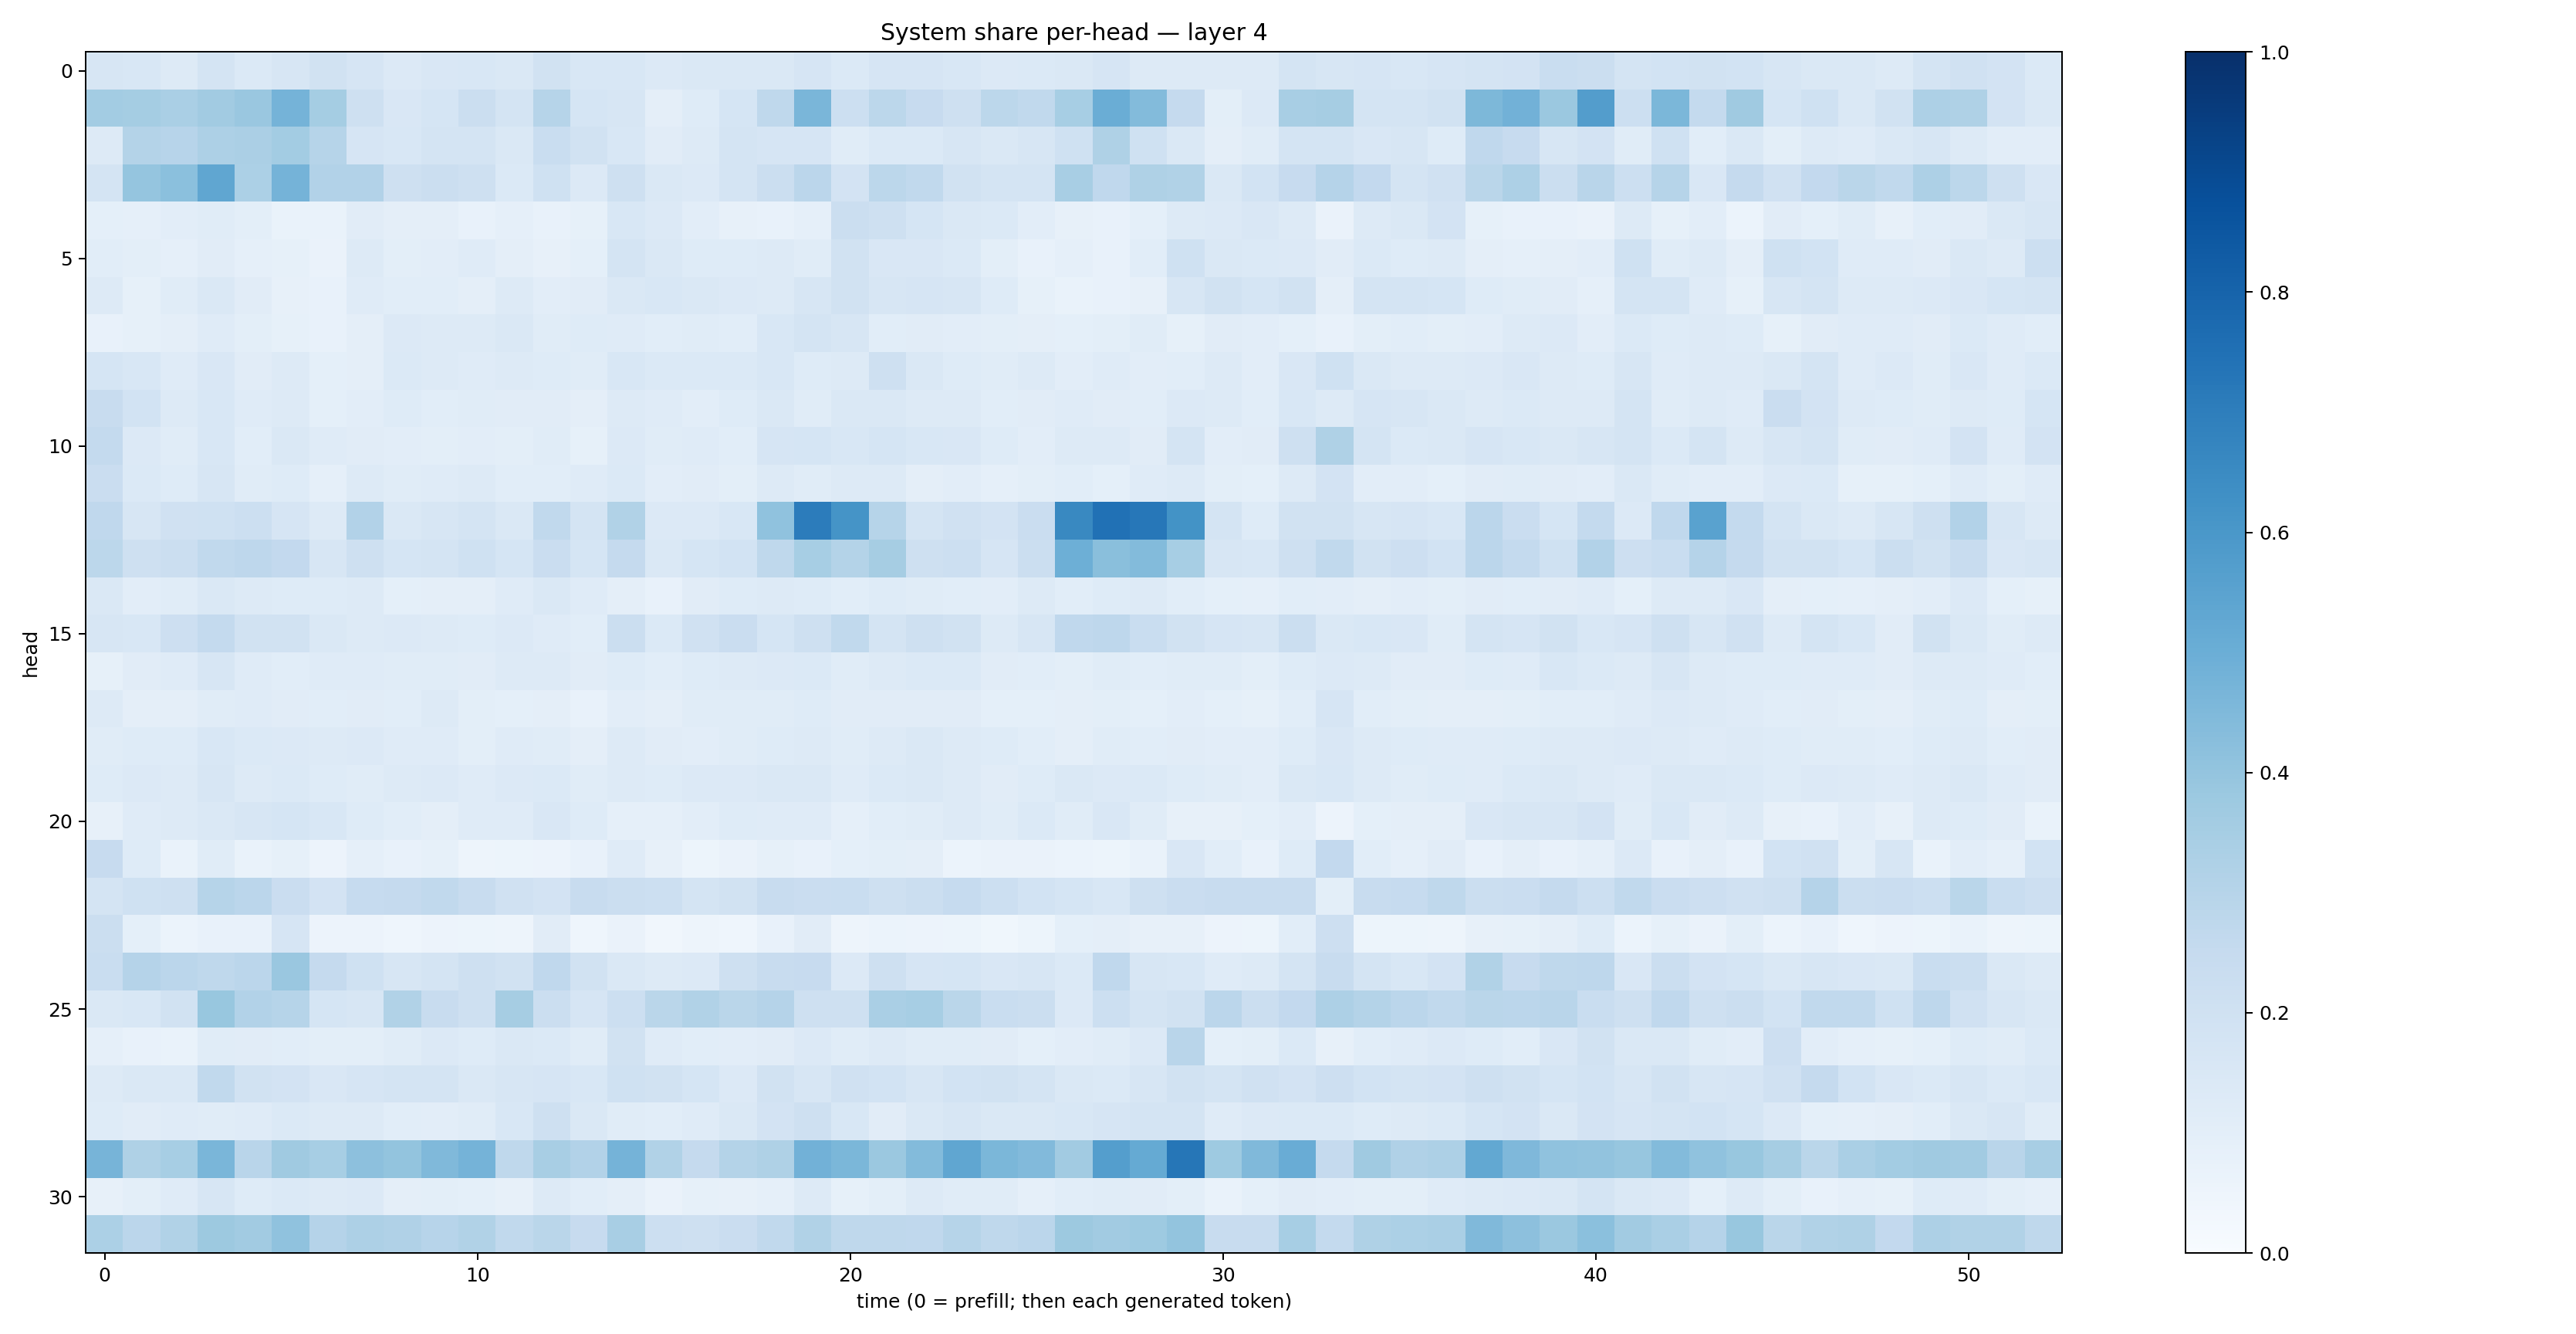

The file beside this chart, header and first rows:
0.16123603, 0.15542857, 0.1272601, 0.17477757, 0.13937864, 0.15711018, 0.18912369, 0.16515878, 0.13457933, 0.1485792, 0.15328364, 0.14671497, 0.19406803, 0.15612213, 0.15361051, 0.13516454, 0.14139469, 0.14488427, 0.14341626, 0.16731735, 0.13736664, 0.16606726, 0.16707297, 0.15309317
0.3577, 0.3541, 0.3378, 0.3594, 0.3836, 0.4741, 0.354, 0.2097, 0.1506, 0.1682, 0.2258, 0.1744, 0.3002, 0.17, 0.1595, 0.09652, 0.1243, 0.169, 0.2722, 0.4645, 0.215, 0.2788, 0.2438, 0.204
0.1287, 0.305, 0.2949, 0.3277, 0.3348, 0.3586, 0.2995, 0.1664, 0.1538, 0.1728, 0.1733, 0.1438, 0.2317, 0.19, 0.1554, 0.1095, 0.1253, 0.1771, 0.1657, 0.165, 0.1142, 0.1379, 0.1376, 0.1606
0.1751, 0.3959, 0.42, 0.5325, 0.3305, 0.4752, 0.3106, 0.3098, 0.2062, 0.2237, 0.2055, 0.138, 0.2003, 0.134, 0.2066, 0.1453, 0.1358, 0.1764, 0.2248, 0.2825, 0.1822, 0.2812, 0.2635, 0.1884
0.09128, 0.08861, 0.1036, 0.1161, 0.1011, 0.07028, 0.06724, 0.1108, 0.09581, 0.09431, 0.07144, 0.0863, 0.07464, 0.08222, 0.1525, 0.1342, 0.1028, 0.07858, 0.07389, 0.08736, 0.2212, 0.21, 0.1681, 0.1483
0.1076, 0.1004, 0.08869, 0.1119, 0.08675, 0.08314, 0.06592, 0.1309, 0.09997, 0.1017, 0.1192, 0.09746, 0.08154, 0.09005, 0.1755, 0.1435, 0.1237, 0.1231, 0.1303, 0.117, 0.1892, 0.1513, 0.1495, 0.1396
0.1328, 0.08284, 0.1161, 0.1469, 0.1118, 0.08148, 0.07606, 0.1193, 0.1087, 0.1065, 0.0949, 0.1289, 0.1035, 0.1095, 0.146, 0.1531, 0.1459, 0.1357, 0.1316, 0.1564, 0.1902, 0.1606, 0.1673, 0.1569
0.07192, 0.08493, 0.09572, 0.1202, 0.1012, 0.08415, 0.07582, 0.09555, 0.133, 0.1276, 0.1305, 0.1467, 0.1158, 0.1239, 0.1177, 0.1087, 0.1164, 0.1062, 0.1544, 0.1791, 0.1604, 0.1083, 0.1126, 0.1044
0.1717, 0.1525, 0.1185, 0.1505, 0.1126, 0.1299, 0.0911, 0.09464, 0.1399, 0.1251, 0.1199, 0.1275, 0.1212, 0.1139, 0.1525, 0.1381, 0.1378, 0.1402, 0.1524, 0.1247, 0.1317, 0.2045, 0.1408, 0.1234
0.2346, 0.1869, 0.1318, 0.1531, 0.1181, 0.1285, 0.09196, 0.1036, 0.1217, 0.1073, 0.1134, 0.1127, 0.1106, 0.09668, 0.1293, 0.1176, 0.1024, 0.1249, 0.1437, 0.1156, 0.1443, 0.1415, 0.1322, 0.1309
0.254, 0.1367, 0.1154, 0.1556, 0.1092, 0.1433, 0.1176, 0.1109, 0.105, 0.09911, 0.103, 0.09892, 0.1139, 0.0842, 0.1344, 0.114, 0.1176, 0.1094, 0.1661, 0.1714, 0.1544, 0.1717, 0.154, 0.1512
0.2293, 0.1388, 0.1245, 0.1594, 0.1136, 0.1243, 0.08717, 0.1321, 0.1134, 0.1187, 0.1285, 0.107, 0.1074, 0.1196, 0.1398, 0.1045, 0.1101, 0.09958, 0.1251, 0.117, 0.131, 0.1295, 0.09599, 0.104
0.2672, 0.1581, 0.1987, 0.2017, 0.2175, 0.1642, 0.1296, 0.3107, 0.142, 0.1575, 0.1724, 0.1445, 0.2634, 0.1773, 0.3163, 0.1343, 0.1357, 0.1539, 0.4097, 0.7038, 0.6166, 0.2997, 0.174, 0.1961
0.2808, 0.2065, 0.2209, 0.2624, 0.2746, 0.2594, 0.1626, 0.2093, 0.171, 0.1772, 0.2003, 0.1698, 0.2285, 0.1715, 0.2526, 0.1477, 0.1712, 0.1849, 0.2725, 0.3438, 0.3055, 0.3487, 0.209, 0.2166
0.1466, 0.1036, 0.1149, 0.1481, 0.1304, 0.1228, 0.1214, 0.1272, 0.09044, 0.09456, 0.09727, 0.1187, 0.1457, 0.1173, 0.09553, 0.07557, 0.112, 0.1221, 0.1256, 0.1223, 0.1084, 0.1216, 0.1164, 0.1075
0.1621, 0.1536, 0.2123, 0.2561, 0.1947, 0.1887, 0.1425, 0.1301, 0.1364, 0.1261, 0.1239, 0.1345, 0.1188, 0.1092, 0.2229, 0.14, 0.1984, 0.2297, 0.1686, 0.2055, 0.2649, 0.1744, 0.2039, 0.1879
0.08222, 0.1098, 0.1188, 0.1572, 0.1186, 0.106, 0.118, 0.1172, 0.1148, 0.1147, 0.113, 0.132, 0.131, 0.1106, 0.1244, 0.1087, 0.1226, 0.1286, 0.1347, 0.1369, 0.117, 0.132, 0.1368, 0.138
0.1275, 0.09551, 0.09437, 0.117, 0.1184, 0.113, 0.109, 0.1107, 0.1093, 0.1255, 0.09963, 0.09186, 0.09685, 0.07351, 0.1042, 0.09662, 0.1168, 0.1151, 0.1134, 0.1223, 0.1096, 0.1113, 0.1104, 0.112
0.1159, 0.1232, 0.1228, 0.154, 0.1371, 0.1356, 0.131, 0.133, 0.1197, 0.1173, 0.1004, 0.12, 0.1151, 0.09749, 0.1291, 0.1121, 0.1043, 0.1141, 0.1237, 0.1285, 0.1146, 0.1307, 0.1419, 0.1311
0.1231, 0.1346, 0.1294, 0.1639, 0.1258, 0.1398, 0.1217, 0.1147, 0.1313, 0.1356, 0.121, 0.1341, 0.1391, 0.1162, 0.129, 0.1219, 0.1361, 0.1353, 0.1442, 0.1451, 0.1197, 0.1377, 0.1426, 0.1252
0.08169, 0.118, 0.1306, 0.1417, 0.1604, 0.1704, 0.1533, 0.1246, 0.1092, 0.09455, 0.1183, 0.1179, 0.1493, 0.1241, 0.08647, 0.08714, 0.1036, 0.1231, 0.1173, 0.1199, 0.08955, 0.1074, 0.1139, 0.1261
0.2433, 0.1218, 0.06709, 0.116, 0.06742, 0.08559, 0.05739, 0.08783, 0.07733, 0.08547, 0.04798, 0.05426, 0.0583, 0.07126, 0.118, 0.07925, 0.05237, 0.06577, 0.0849, 0.07534, 0.09311, 0.09976, 0.09567, 0.06232
0.1778, 0.2024, 0.2097, 0.2998, 0.2821, 0.2295, 0.1825, 0.2476, 0.2501, 0.2625, 0.2387, 0.1962, 0.1828, 0.2371, 0.2196, 0.2183, 0.1777, 0.1879, 0.2421, 0.2277, 0.2323, 0.2033, 0.2205, 0.247
0.2195, 0.09014, 0.06033, 0.07806, 0.07129, 0.1652, 0.05536, 0.05702, 0.04519, 0.05795, 0.05327, 0.04726, 0.1101, 0.0431, 0.06482, 0.03478, 0.04933, 0.04316, 0.07336, 0.1121, 0.04821, 0.06103, 0.05666, 0.05265
0.231, 0.3024, 0.2843, 0.2699, 0.2837, 0.3833, 0.252, 0.2019, 0.1634, 0.1786, 0.2034, 0.1894, 0.2684, 0.1902, 0.1473, 0.1252, 0.1353, 0.2066, 0.2412, 0.2426, 0.1349, 0.2077, 0.1656, 0.17
0.1461, 0.156, 0.1909, 0.3876, 0.3114, 0.3004, 0.1691, 0.1569, 0.3158, 0.2419, 0.2086, 0.3494, 0.2227, 0.1649, 0.215, 0.2862, 0.3133, 0.2854, 0.3026, 0.2085, 0.2035, 0.3375, 0.3456, 0.2887
0.08617, 0.07778, 0.06891, 0.1134, 0.1107, 0.1085, 0.0982, 0.09833, 0.1144, 0.1352, 0.125, 0.1477, 0.1401, 0.1136, 0.1908, 0.1189, 0.1092, 0.1051, 0.1097, 0.1332, 0.1167, 0.1268, 0.1143, 0.1135
0.1291, 0.1436, 0.1407, 0.2619, 0.192, 0.183, 0.1521, 0.1659, 0.1788, 0.1754, 0.146, 0.159, 0.167, 0.1526, 0.2024, 0.1927, 0.1681, 0.1361, 0.1909, 0.1616, 0.1961, 0.1851, 0.1602, 0.1871
0.1221, 0.1106, 0.1198, 0.1146, 0.1195, 0.1371, 0.1264, 0.13, 0.1086, 0.1031, 0.1168, 0.1535, 0.2061, 0.1464, 0.1149, 0.107, 0.1181, 0.1447, 0.1814, 0.2078, 0.1559, 0.1131, 0.1432, 0.1617
0.4689, 0.3232, 0.3448, 0.4647, 0.2897, 0.371, 0.3447, 0.4143, 0.3994, 0.4468, 0.4731, 0.2704, 0.3433, 0.3117, 0.4755, 0.3152, 0.2507, 0.3072, 0.3205, 0.4815, 0.458, 0.381, 0.4394, 0.5328
0.0789, 0.09944, 0.1178, 0.1563, 0.1237, 0.1398, 0.1316, 0.1355, 0.09583, 0.1002, 0.09195, 0.07903, 0.1276, 0.1067, 0.09553, 0.06278, 0.08473, 0.08138, 0.08922, 0.1272, 0.08448, 0.1012, 0.1318, 0.115
0.3291, 0.2831, 0.3139, 0.3757, 0.3599, 0.4079, 0.3025, 0.3255, 0.3198, 0.2932, 0.3129, 0.2638, 0.2855, 0.2433, 0.3424, 0.2156, 0.21, 0.2297, 0.264, 0.3151, 0.271, 0.2697, 0.2692, 0.2986
